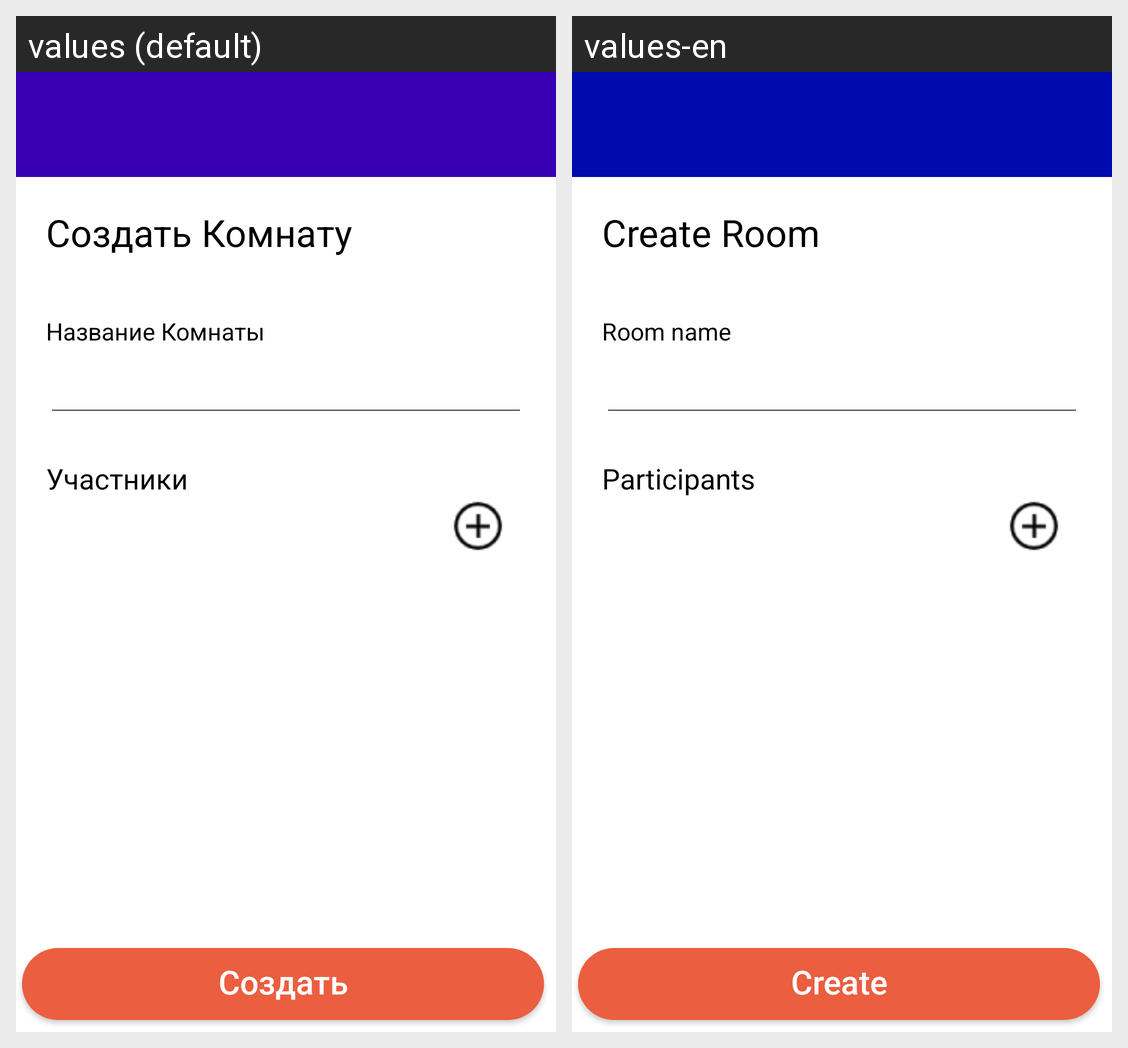

Here is an Android app screen in its default locale and in the app's own translations. Write out the translated-string differences for the strings that appear on this screen.
Android screen res/layout/fragent_create_room.xml rendered under 2 locales, left to right: values (default), values-en. Device: Nexus 5 (rendered at 1080×1920; each locale shown at half size, 540×960, under a caption strip naming it); theme Theme.Quick_Cheque.
Strings drawn on this screen, with the default value and each locale's value (text and hints the layout hard-codes, and strings that could not be matched under every locale, appear in the picture but are not listed):

create_room
  values: Создать Комнату
  values-en: Create Room

room_name
  values: Название Комнаты
  values-en: Room name

participants
  values: Участники
  values-en: Participants

create_roo
  values: Создать
  values-en: Create
